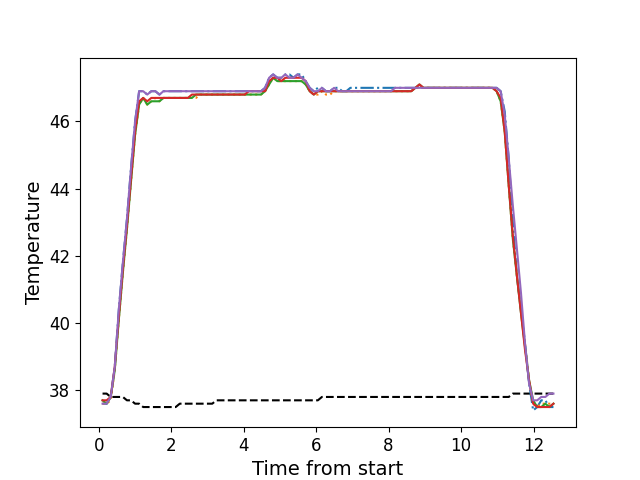

Data behind this chart, as committed beside it:
, times, neutral, z1, z2, z3, z4, z5
0, 0.1081, 37.9, 37.6, 37.6, 37.7, 37.7, 37.6
1, 0.2208, 37.9, 37.6, 37.6, 37.6, 37.7, 37.6
2, 0.3334, 37.8, 37.8, 37.7, 37.8, 37.8, 37.8
3, 0.4453, 37.8, 38.7, 38.6, 38.6, 38.7, 38.7
4, 0.5569, 37.8, 40.4, 40.1, 40.1, 40.2, 40.4
5, 0.6686, 37.8, 41.8, 41.5, 41.5, 41.6, 41.8
6, 0.7812, 37.7, 43.1, 42.8, 42.8, 42.9, 43.1
7, 0.8928, 37.7, 44.6, 44.2, 44.2, 44.3, 44.6
8, 1.006, 37.6, 46.0, 45.6, 45.6, 45.7, 46.0
9, 1.117, 37.6, 46.9, 46.5, 46.5, 46.6, 46.9
10, 1.229, 37.5, 46.9, 46.7, 46.7, 46.7, 46.9
11, 1.342, 37.5, 46.8, 46.5, 46.5, 46.6, 46.8
12, 1.454, 37.5, 46.9, 46.6, 46.6, 46.7, 46.9
13, 1.565, 37.5, 46.9, 46.7, 46.6, 46.7, 46.9
14, 1.678, 37.5, 46.8, 46.6, 46.6, 46.7, 46.8
15, 1.789, 37.5, 46.9, 46.7, 46.7, 46.7, 46.9
16, 1.902, 37.5, 46.9, 46.7, 46.7, 46.7, 46.9
17, 2.014, 37.5, 46.9, 46.7, 46.7, 46.7, 46.9
18, 2.126, 37.5, 46.9, 46.7, 46.7, 46.7, 46.9
19, 2.238, 37.6, 46.9, 46.7, 46.7, 46.7, 46.9
20, 2.351, 37.6, 46.9, 46.7, 46.7, 46.7, 46.9
21, 2.463, 37.6, 46.9, 46.7, 46.7, 46.7, 46.9
22, 2.574, 37.6, 46.9, 46.7, 46.7, 46.8, 46.9
23, 2.686, 37.6, 46.9, 46.7, 46.8, 46.8, 46.9
24, 2.799, 37.6, 46.9, 46.8, 46.8, 46.8, 46.9
25, 2.91, 37.6, 46.9, 46.8, 46.8, 46.8, 46.9
26, 3.022, 37.6, 46.9, 46.8, 46.8, 46.8, 46.9
27, 3.135, 37.6, 46.9, 46.8, 46.8, 46.8, 46.9
28, 3.246, 37.7, 46.9, 46.8, 46.8, 46.8, 46.9
29, 3.358, 37.7, 46.9, 46.8, 46.8, 46.8, 46.9
30, 3.471, 37.7, 46.9, 46.8, 46.8, 46.8, 46.9
31, 3.583, 37.7, 46.9, 46.8, 46.8, 46.8, 46.9
32, 3.694, 37.7, 46.9, 46.8, 46.8, 46.8, 46.9
33, 3.807, 37.7, 46.9, 46.8, 46.8, 46.8, 46.9
34, 3.918, 37.7, 46.9, 46.8, 46.8, 46.8, 46.9
35, 4.031, 37.7, 46.9, 46.8, 46.8, 46.8, 46.9
36, 4.143, 37.7, 46.9, 46.8, 46.8, 46.9, 46.9
37, 4.255, 37.7, 46.9, 46.8, 46.8, 46.9, 46.9
38, 4.367, 37.7, 46.9, 46.8, 46.8, 46.9, 46.9
39, 4.479, 37.7, 46.9, 46.8, 46.8, 46.9, 46.9
40, 4.592, 37.7, 47.0, 46.9, 46.9, 46.9, 47.0
41, 4.703, 37.7, 47.3, 47.1, 47.1, 47.2, 47.3
42, 4.815, 37.7, 47.4, 47.3, 47.3, 47.3, 47.4
43, 4.928, 37.7, 47.3, 47.2, 47.2, 47.3, 47.3
44, 5.039, 37.7, 47.3, 47.2, 47.2, 47.2, 47.3
45, 5.151, 37.7, 47.4, 47.2, 47.2, 47.3, 47.4
46, 5.264, 37.7, 47.4, 47.2, 47.2, 47.3, 47.3
47, 5.376, 37.7, 47.3, 47.2, 47.2, 47.3, 47.3
48, 5.487, 37.7, 47.4, 47.2, 47.2, 47.3, 47.4
49, 5.6, 37.7, 47.4, 47.2, 47.2, 47.3, 47.3
50, 5.711, 37.7, 47.2, 47.1, 47.1, 47.2, 47.2
51, 5.823, 37.7, 47.0, 46.9, 46.9, 46.9, 47.0
52, 5.936, 37.7, 46.9, 46.8, 46.8, 46.8, 46.9
53, 6.048, 37.7, 47.0, 46.8, 46.9, 46.9, 46.9
54, 6.16, 37.8, 47.0, 46.9, 46.9, 46.9, 47.0
55, 6.272, 37.8, 46.9, 46.8, 46.9, 46.9, 46.9
56, 6.385, 37.8, 46.9, 46.8, 46.9, 46.9, 46.9
57, 6.496, 37.8, 47.0, 46.9, 46.9, 46.9, 47.0
58, 6.608, 37.8, 47.0, 46.9, 46.9, 46.9, 46.9
59, 6.721, 37.8, 46.9, 46.9, 46.9, 46.9, 46.9
... 52 more rows
